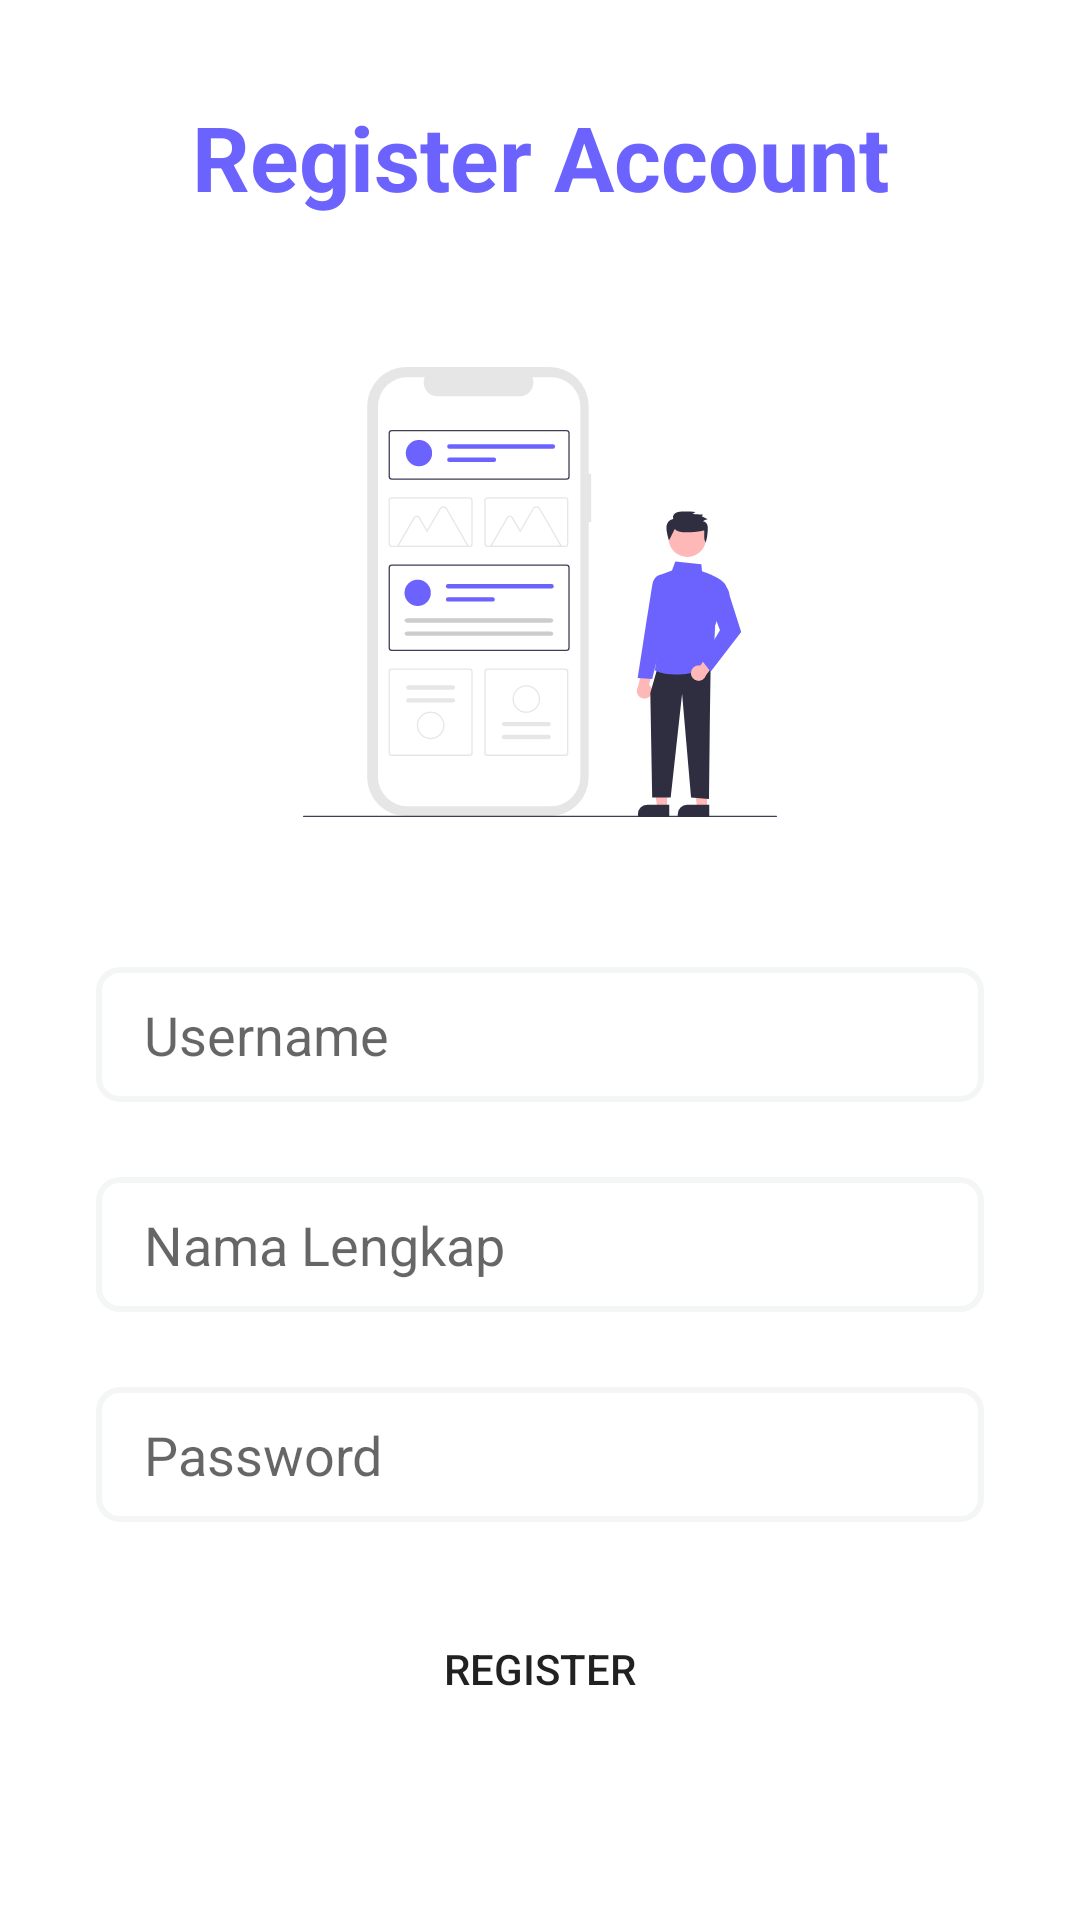

Reconstruct the res/layout file that produces this screen, plus the resources it refers to.
<!-- AndroidManifest.xml: application theme Theme.RealtimeDatabase -->
<!-- res/layout/activity_register.xml -->
<?xml version="1.0" encoding="utf-8"?>
<androidx.constraintlayout.widget.ConstraintLayout xmlns:android="http://schemas.android.com/apk/res/android"
    xmlns:app="http://schemas.android.com/apk/res-auto"
    xmlns:tools="http://schemas.android.com/tools"
    android:layout_width="match_parent"
    android:layout_height="match_parent"
    tools:context=".MainActivity">

    <TextView
        android:id="@+id/tvRegister"
        android:layout_width="match_parent"
        android:layout_height="wrap_content"
        android:layout_marginTop="32dp"
        android:gravity="center"
        android:text="Register Account"
        android:textColor="@color/purple"
        android:textSize="30sp"
        android:textStyle="bold"
        app:layout_constraintTop_toTopOf="parent" />

    <ImageView
        android:id="@+id/imgRegister"
        android:layout_width="match_parent"
        android:layout_height="150dp"
        android:layout_marginLeft="32dp"
        android:layout_marginTop="50dp"
        android:layout_marginRight="32dp"
        app:srcCompat="@drawable/ic_undraw_app_wireframe_re_d467"
        app:layout_constraintEnd_toEndOf="parent"
        app:layout_constraintStart_toStartOf="@id/tvRegister"
        app:layout_constraintTop_toBottomOf="@+id/tvRegister" />

    <EditText
        android:id="@+id/etUsername"
        android:layout_width="match_parent"
        android:layout_height="45dp"
        android:background="@drawable/et_style"
        android:layout_marginLeft="32dp"
        android:layout_marginRight="32dp"
        android:paddingLeft="16dp"
        android:layout_marginTop="50dp"
        android:ems="10"
        android:hint="Username"
        android:inputType="textPersonName"
        app:layout_constraintEnd_toEndOf="parent"
        app:layout_constraintStart_toStartOf="parent"
        app:layout_constraintTop_toBottomOf="@+id/imgRegister" />

    <EditText
        android:id="@+id/etNama"
        android:layout_width="match_parent"
        android:layout_height="45dp"
        android:layout_marginLeft="32dp"
        android:layout_marginTop="25dp"
        android:layout_marginRight="32dp"
        android:background="@drawable/et_style"
        android:ems="10"
        android:hint="Nama Lengkap"
        android:inputType="text"
        android:paddingLeft="16dp"
        app:layout_constraintEnd_toEndOf="parent"
        app:layout_constraintStart_toStartOf="parent"
        app:layout_constraintTop_toBottomOf="@+id/etUsername" />

    <EditText
        android:id="@+id/etPassword"
        android:layout_width="match_parent"
        android:layout_height="45dp"
        android:layout_marginLeft="32dp"
        android:layout_marginTop="25dp"
        android:layout_marginRight="32dp"
        android:background="@drawable/et_style"
        android:ems="10"
        android:hint="Password"
        android:inputType="textPassword"
        android:paddingLeft="16dp"
        app:layout_constraintEnd_toEndOf="parent"
        app:layout_constraintStart_toStartOf="parent"
        app:layout_constraintTop_toBottomOf="@+id/etNama" />


    <Button
        android:id="@+id/ButtonLogin"
        android:layout_width="match_parent"
        android:layout_height="50dp"
        android:layout_marginLeft="64dp"
        android:layout_marginTop="24dp"
        android:layout_marginRight="64dp"
        android:background="@drawable/bg_btn"
        android:text="Register"
        app:layout_constraintEnd_toEndOf="parent"
        app:layout_constraintStart_toStartOf="parent"
        app:layout_constraintTop_toBottomOf="@+id/etPassword" />

    
    
    
    
    
    
    
    
    
    
    
    
    
    
    
    
    
    
    
    
    
    
    

</androidx.constraintlayout.widget.ConstraintLayout>
<!-- resources referenced by this layout -->
<resources>
  <color name="purple">#FF6C63FF</color>
  <!-- drawable bg_btn (drawable) -->
  <?xml version="1.0" encoding="utf-8"?>
  <shape xmlns:android="http://schemas.android.com/apk/res/android">
  
  
      <corners
          android:topRightRadius="35dp"
          android:topLeftRadius="35dp"
          android:bottomLeftRadius="35dp"
          android:bottomRightRadius="35dp"
          />
  
  </shape>
  <!-- drawable et_style (drawable) -->
  <?xml version="1.0" encoding="utf-8"?>
  <shape xmlns:android="http://schemas.android.com/apk/res/android" android:shape="rectangle">
      <stroke
          android:width="2dp"
          android:color="#F4F6F6" />
      <corners android:radius="7dp"/>
  </shape>
  <!-- drawable ic_undraw_app_wireframe_re_d467: vector/xml drawable (drawable, 9733 chars, omitted) -->
  <style name="Theme.RealtimeDatabase" parent="Theme.MaterialComponents.DayNight.NoActionBar">
          
          <item name="colorPrimary">@color/purple</item>
          <item name="colorPrimaryVariant">@color/purple</item>
          <item name="colorOnPrimary">@color/white</item>
          
          <item name="colorSecondary">@color/teal_200</item>
          <item name="colorSecondaryVariant">@color/teal_700</item>
          <item name="colorOnSecondary">@color/black</item>
          
          <item name="android:statusBarColor" tools:targetApi="l">?attr/colorPrimaryVariant</item>
          
      </style>
  <color name="white">#FFFFFFFF</color>
  <color name="teal_200">#FF03DAC5</color>
  <color name="teal_700">#FF018786</color>
  <color name="black">#FF000000</color>
</resources>
